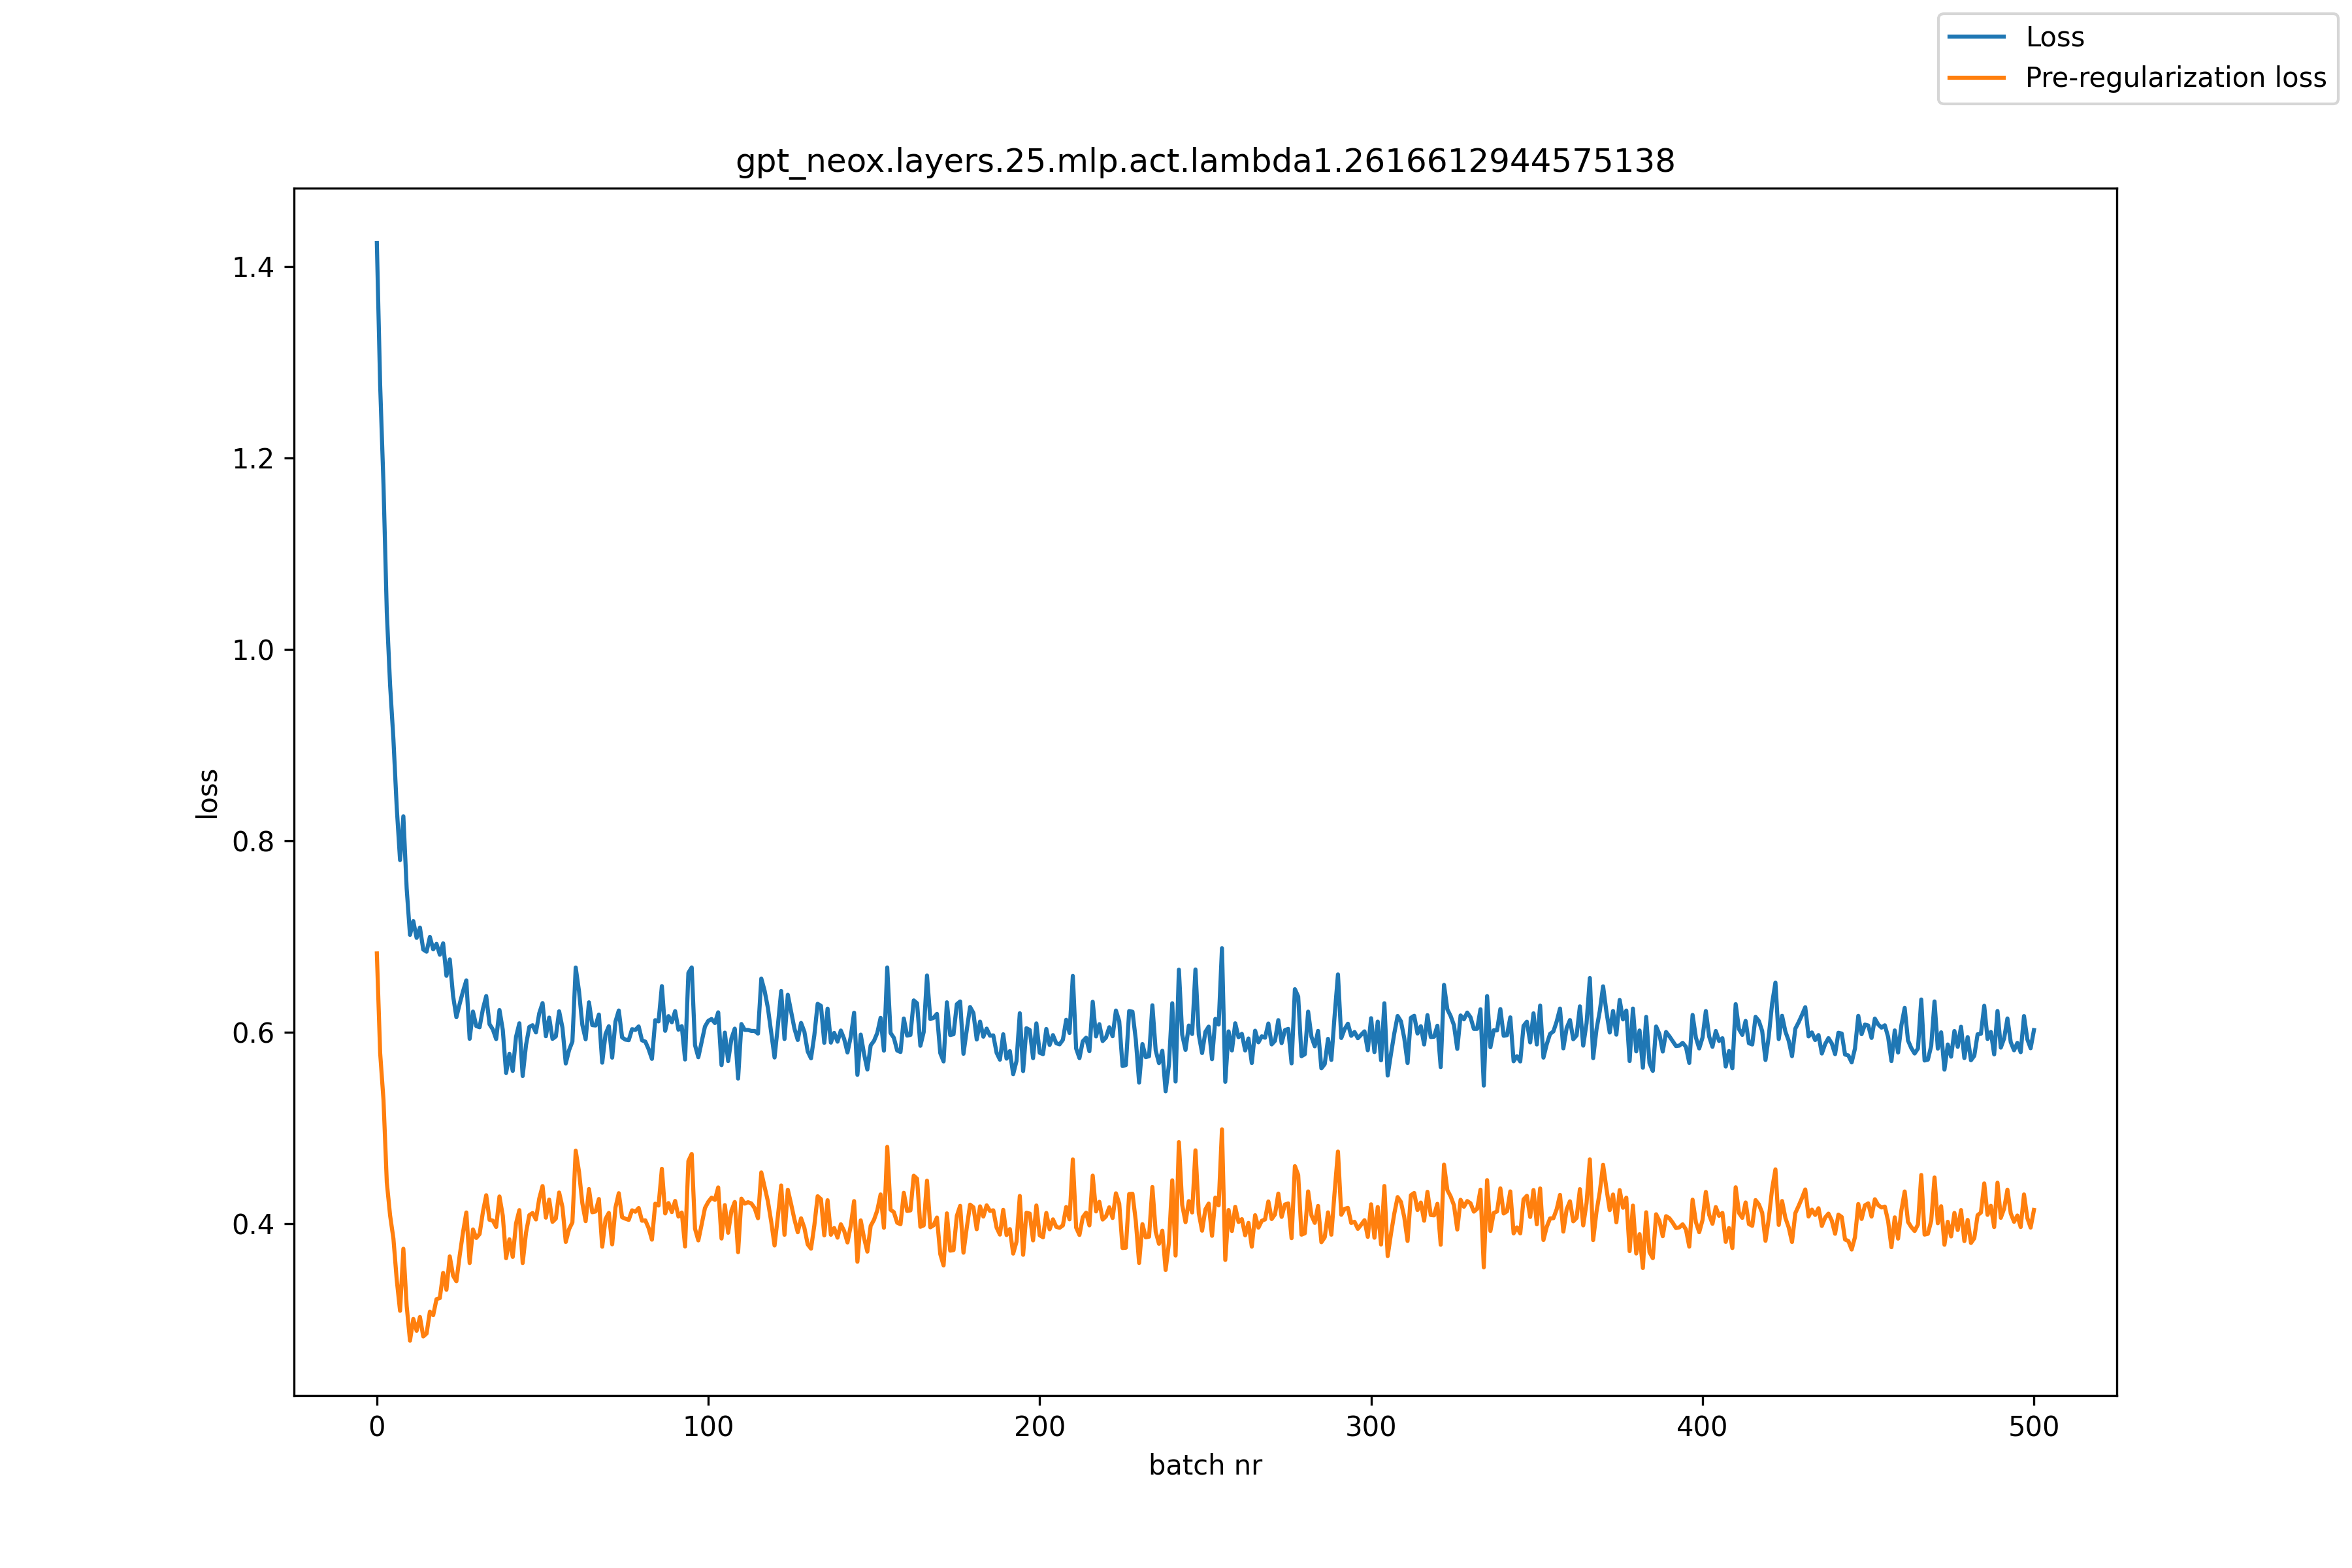

The table this chart was drawn from, first rows:
, loss, pre_reg_loss
0, 1.425, 0.6823
1, 1.276, 0.578
2, 1.172, 0.5294
3, 1.039, 0.4432
4, 0.9624, 0.4084
5, 0.906, 0.3843
6, 0.8348, 0.3413
7, 0.7798, 0.3089
8, 0.8256, 0.3737
9, 0.7499, 0.314
10, 0.7017, 0.2777
11, 0.716, 0.3004
12, 0.6985, 0.288
13, 0.7093, 0.3024
14, 0.6863, 0.2821
15, 0.6841, 0.2851
16, 0.6995, 0.3079
17, 0.6865, 0.3043
18, 0.6923, 0.3211
19, 0.6809, 0.3222
20, 0.6928, 0.3485
21, 0.6589, 0.3309
22, 0.6761, 0.3657
23, 0.6379, 0.3456
24, 0.6156, 0.3397
25, 0.6298, 0.3668
26, 0.6427, 0.3909
27, 0.6541, 0.4116
28, 0.593, 0.3588
29, 0.6215, 0.3939
30, 0.6064, 0.385
31, 0.6051, 0.3891
32, 0.6242, 0.4121
33, 0.6378, 0.4296
34, 0.6083, 0.4039
35, 0.6029, 0.4031
36, 0.5928, 0.3965
37, 0.6231, 0.4283
38, 0.6024, 0.4082
39, 0.5574, 0.3638
40, 0.5775, 0.3836
41, 0.5595, 0.3652
42, 0.5952, 0.4002
43, 0.6093, 0.4141
44, 0.5542, 0.3588
45, 0.5864, 0.3903
46, 0.6055, 0.4088
47, 0.6073, 0.411
48, 0.5997, 0.4043
49, 0.6198, 0.4262
50, 0.6304, 0.4392
51, 0.5957, 0.4062
52, 0.6153, 0.4251
53, 0.593, 0.4018
54, 0.5955, 0.4052
55, 0.6218, 0.4324
56, 0.6047, 0.4173
57, 0.5673, 0.3808
58, 0.5812, 0.3942
59, 0.5901, 0.4012
... 441 more rows
